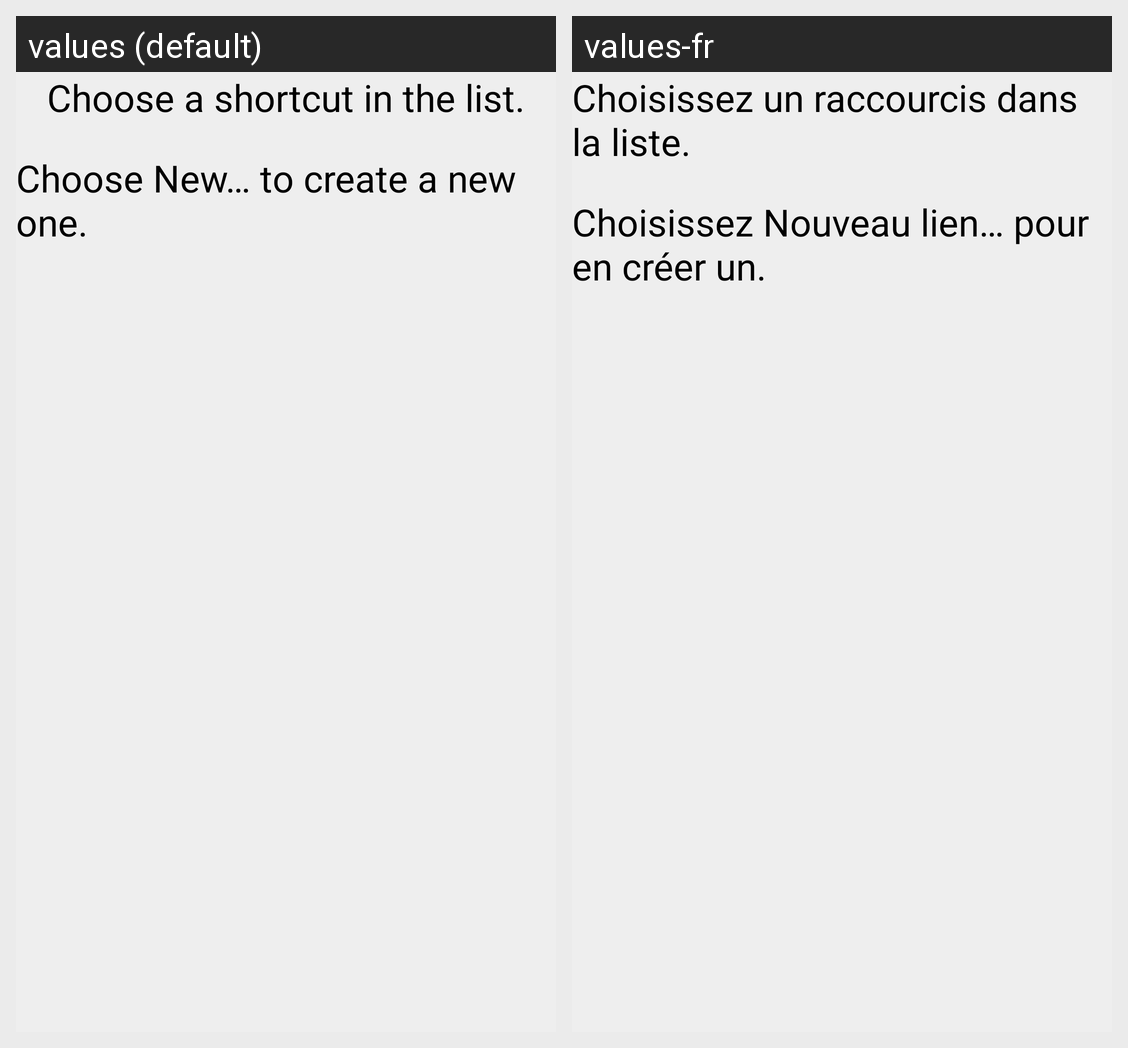

Here is an Android app screen in its default locale and in the app's own translations. Write out the translated-string differences for the strings that appear on this screen.
Android screen res/layout/fragment_create_empty.xml rendered under 2 locales, left to right: values (default), values-fr. Device: Nexus 5 (rendered at 1080×1920; each locale shown at half size, 540×960, under a caption strip naming it); theme CustomTheme.
Strings drawn on this screen, with the default value and each locale's value (text and hints the layout hard-codes, and strings that could not be matched under every locale, appear in the picture but are not listed):

create_empty_text1
  values: Choose a shortcut in the list.
  values-fr: Choisissez un raccourcis dans la liste.

create_empty_text2
  values: Choose New… to create a new one.
  values-fr: Choisissez Nouveau lien… pour en créer un.
